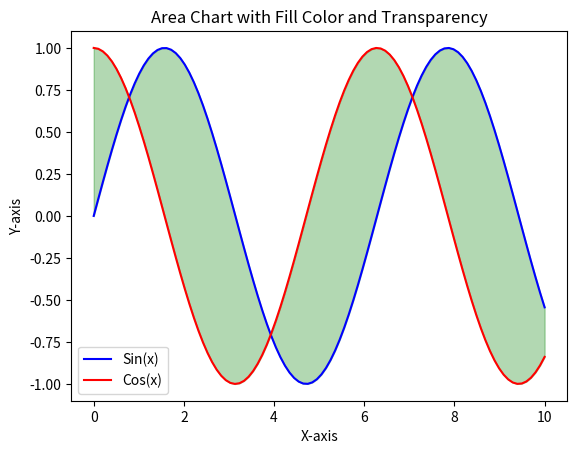

Reproduce this figure in Python.
import matplotlib.pyplot as plt
import numpy as np
x = np.linspace(0, 10, 100)
y1 = np.sin(x)
y2 = np.cos(x)
plt.plot(x, y1, label='Sin(x)', color='blue')
plt.plot(x, y2, label='Cos(x)', color='red')
plt.fill_between(x, y1, y2, color='green', alpha=0.3) # Apply green fill color with transparency
plt.xlabel('X-axis')
plt.ylabel('Y-axis')
plt.title('Area Chart with Fill Color and Transparency')
plt.legend()
plt.show()
